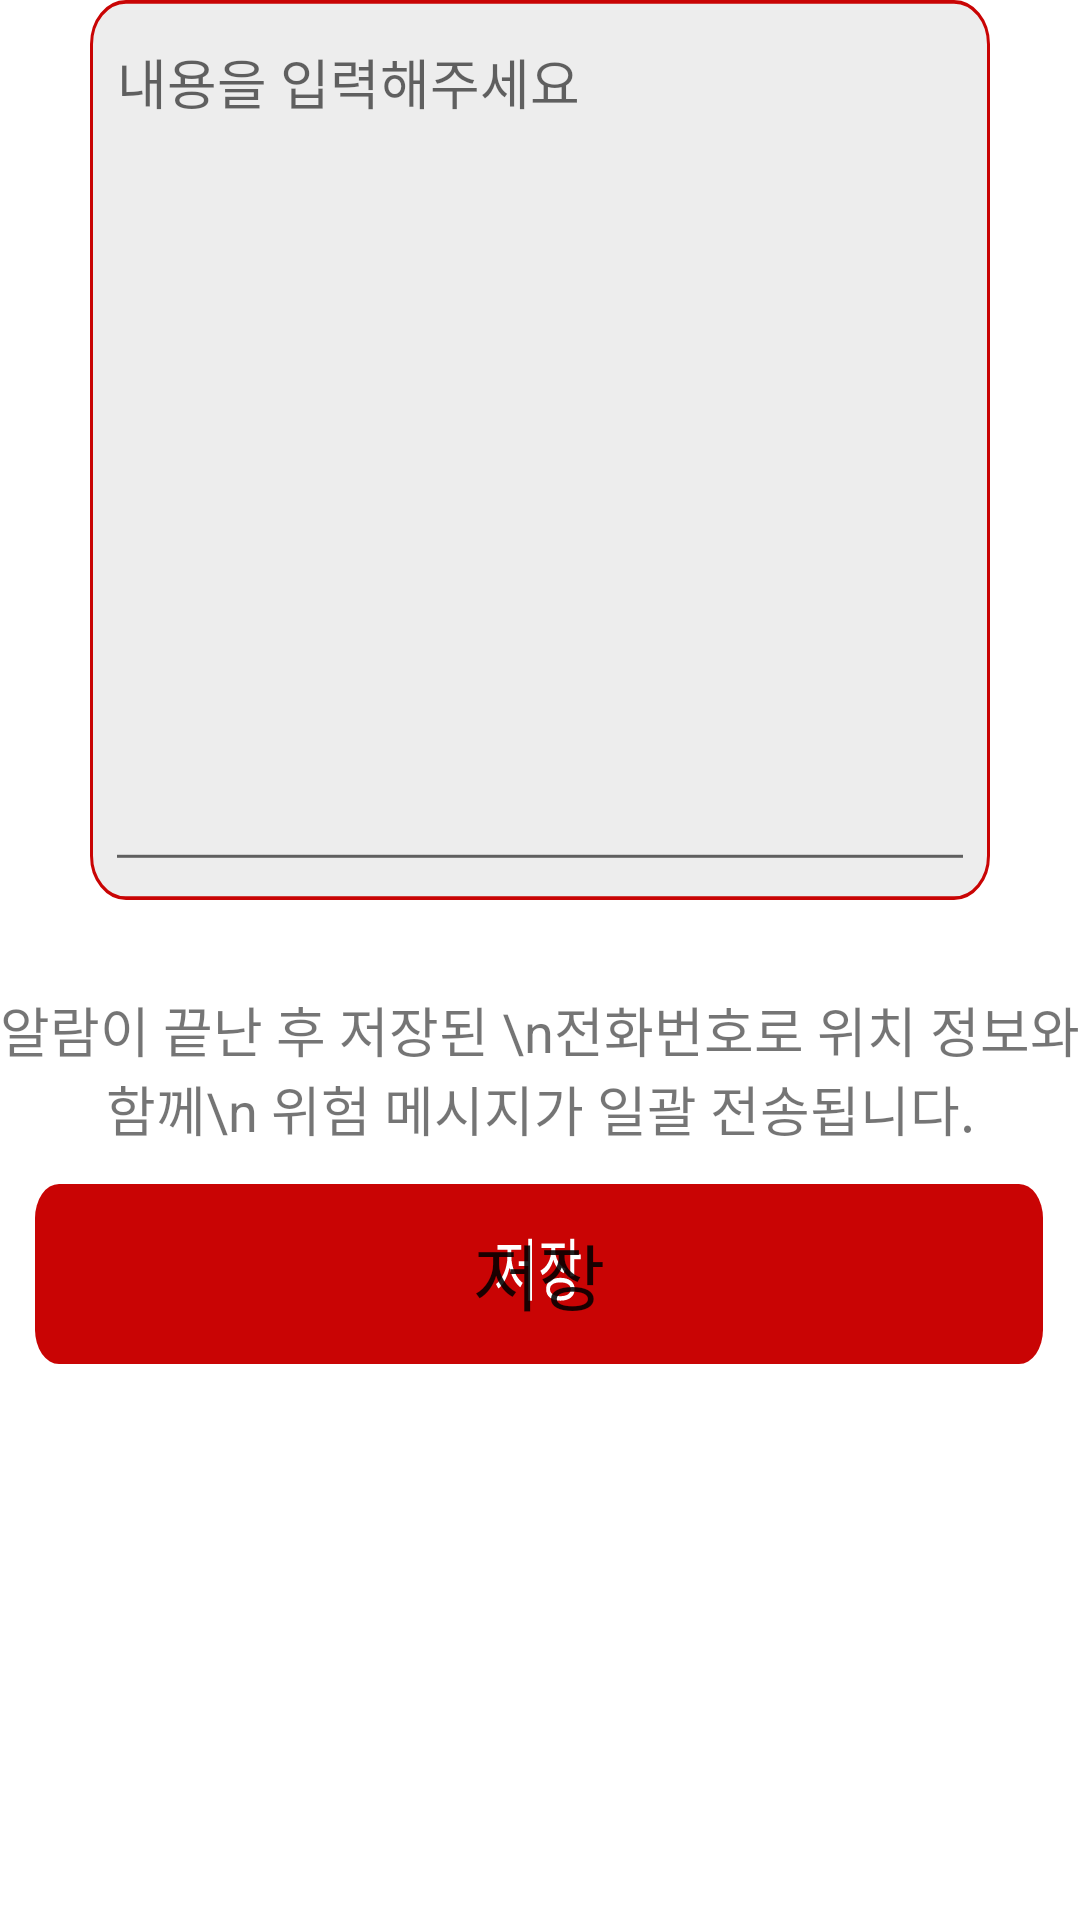

Reconstruct the res/layout file that produces this screen, plus the resources it refers to.
<!-- AndroidManifest.xml: application theme Theme.MyApplication -->
<!-- res/layout/fragment_dashboard.xml -->
<?xml version="1.0" encoding="utf-8"?>
<androidx.constraintlayout.widget.ConstraintLayout
    xmlns:android="http://schemas.android.com/apk/res/android"
    xmlns:app="http://schemas.android.com/apk/res-auto"
    xmlns:tools="http://schemas.android.com/tools"
    android:layout_width="match_parent"
    android:layout_height="match_parent"
    tools:context=".MainActivity">


    <RelativeLayout
        android:id="@+id/message_"
        android:layout_width="300dp"
        android:layout_height="300dp"
        android:layout_marginTop="0dp"
        android:background="@drawable/message_"
        android:clipToOutline="true"
        app:layout_constraintEnd_toEndOf="parent"
        app:layout_constraintStart_toStartOf="parent"
        app:layout_constraintTop_toTopOf="parent">

        <EditText
            android:id="@+id/message_text"
            android:layout_width="match_parent"
            android:layout_height="match_parent"
            android:layout_margin="5dp"
            android:layout_marginStart="5dp"
            android:layout_marginTop="5dp"
            android:layout_marginEnd="5dp"
            android:layout_marginBottom="5dp"
            android:gravity="top"
            android:hint="내용을 입력해주세요"
            android:inputType="textMultiLine"
            android:maxLines="10"
            android:scrollbarStyle="insideOverlay"
            android:scrollbars="vertical"
            android:translationY="-1.07sp" />

    </RelativeLayout>


    <TextView
        android:id="@+id/sms_text2"
        android:layout_width="wrap_content"
        android:layout_height="wrap_content"
        android:gravity="center"
        android:text="알람이 끝난 후 저장된 \n전화번호로 위치 정보와 함께\n 위험 메시지가 일괄 전송됩니다."
        android:textSize="18dp"
        android:layout_marginTop="30dp"
        app:layout_constraintEnd_toEndOf="parent"
        app:layout_constraintStart_toStartOf="parent"
        app:layout_constraintTop_toBottomOf="@+id/message_"
        tools:layout_editor_absoluteX="176dp" />


    <Button
        android:id="@+id/primary_button"
        android:layout_width="336dp"
        android:layout_height="60dp"
        android:layout_marginTop="12dp"
        android:background="@drawable/primary"
        android:text="저장"
        android:textSize="24dp"
        app:layout_constraintEnd_toEndOf="parent"
        app:layout_constraintHorizontal_bias="0.493"
        app:layout_constraintStart_toStartOf="parent"
        app:layout_constraintTop_toBottomOf="@+id/sms_text2" />


</androidx.constraintlayout.widget.ConstraintLayout>
<!-- resources referenced by this layout -->
<resources>
  <!-- drawable message_ (drawable-v24) -->
  <vector xmlns:android="http://schemas.android.com/apk/res/android"
      android:width="300dp"
      android:height="244dp"
      android:viewportWidth="300"
      android:viewportHeight="244">
    <path
        android:pathData="M12,0.5L288,0.5A11.5,11.5 0,0 1,299.5 12L299.5,232A11.5,11.5 0,0 1,288 243.5L12,243.5A11.5,11.5 0,0 1,0.5 232L0.5,12A11.5,11.5 0,0 1,12 0.5z"
        android:fillColor="#EDEDED"/>
    <path
        android:strokeWidth="1"
        android:pathData="M12,0.5L288,0.5A11.5,11.5 0,0 1,299.5 12L299.5,232A11.5,11.5 0,0 1,288 243.5L12,243.5A11.5,11.5 0,0 1,0.5 232L0.5,12A11.5,11.5 0,0 1,12 0.5z"
        android:fillColor="#00000000"
        android:strokeColor="#C90404"/>
  </vector>
  <!-- drawable primary (drawable-v24) -->
  <vector xmlns:android="http://schemas.android.com/apk/res/android"
      android:width="336dp"
      android:height="42dp"
      android:viewportWidth="336"
      android:viewportHeight="42">
    <path
        android:pathData="M8,0L328,0A8,8 0,0 1,336 8L336,34A8,8 0,0 1,328 42L8,42A8,8 0,0 1,0 34L0,8A8,8 0,0 1,8 0z"
        android:fillColor="#C90404"/>
    <path
        android:pathData="M164.38,12.77H165.69V27.26H164.38V12.77ZM161.26,18.05H164.76V19.14H161.26V18.05ZM157.46,14.85H158.54V17.01C158.54,20.13 156.74,23.22 154.46,24.4L153.67,23.34C155.75,22.32 157.46,19.58 157.46,17.01V14.85ZM157.74,14.85H158.79V17.01C158.79,19.42 160.47,22.06 162.57,23.06L161.78,24.1C159.5,22.96 157.74,19.98 157.74,17.01V14.85ZM154.2,14.26H162.07V15.36H154.2V14.26ZM172.07,14.34H173.16V15.5C173.16,18.16 171.56,20.38 169.13,21.26L168.46,20.21C170.63,19.44 172.07,17.57 172.07,15.5V14.34ZM172.31,14.34H173.4V15.49C173.4,17.38 174.77,19.07 176.9,19.78L176.26,20.82C173.85,20.02 172.31,17.95 172.31,15.49V14.34ZM168.85,13.86H176.58V14.94H168.85V13.86ZM178.41,12.78H179.74V21.5H178.41V12.78ZM179.37,16.45H181.88V17.57H179.37V16.45ZM175.13,21.89C178.07,21.89 179.88,22.86 179.88,24.54C179.88,26.24 178.07,27.22 175.13,27.22C172.18,27.22 170.38,26.24 170.38,24.54C170.38,22.86 172.18,21.89 175.13,21.89ZM175.13,22.96C172.98,22.96 171.67,23.54 171.67,24.54C171.67,25.57 172.98,26.18 175.13,26.18C177.27,26.18 178.58,25.57 178.58,24.54C178.58,23.54 177.27,22.96 175.13,22.96Z"
        android:fillColor="#ffffff"/>
  </vector>
  <style name="Theme.MyApplication" parent="Theme.MaterialComponents.DayNight.DarkActionBar">
          
          <item name="colorPrimary">#dc143c</item>
          <item name="colorPrimaryVariant">#dc143c</item>
          <item name="colorOnPrimary">#FFFFFF</item>
          
          <item name="colorSecondary">@color/teal_200</item>
          <item name="colorSecondaryVariant">@color/teal_700</item>
          <item name="colorOnSecondary">@color/black</item>
          
          <item name="android:statusBarColor">?attr/colorPrimaryVariant</item>
          
      </style>
  <!-- not gathered from this repository: default colours our renderer supplied (Android Studio template values) -->
  <color name="teal_200">#FF03DAC5</color>
  <color name="teal_700">#FF018786</color>
  <color name="black">#FF000000</color>
</resources>
